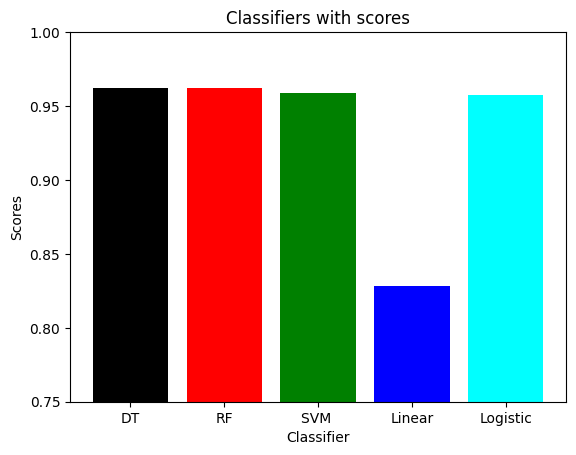

The script that saved this image:
import matplotlib.pyplot as plt;

plt.rcdefaults()
import numpy as np
import matplotlib.pyplot as plt

objects = ('DT', 'RF', 'SVM ',
           'Linear', 'Logistic')
y_pos = np.arange(len(objects))
performance = [0.9624301120374741, 0.9624301120374741, 0.9587387423604193, 0.8283492345819937, 0.9575079789558318]


plt.bar(y_pos, performance, align='center', alpha=0.5,
        width=0.3)
plt.bar(y_pos, performance, color=['black', 'red', 'green', 'blue', 'cyan'])
plt.ylim(0.75,1)
plt.xticks(y_pos, objects)
plt.xlabel('Classifier')
plt.ylabel('Scores')
plt.title('Classifiers with scores')

plt.show()